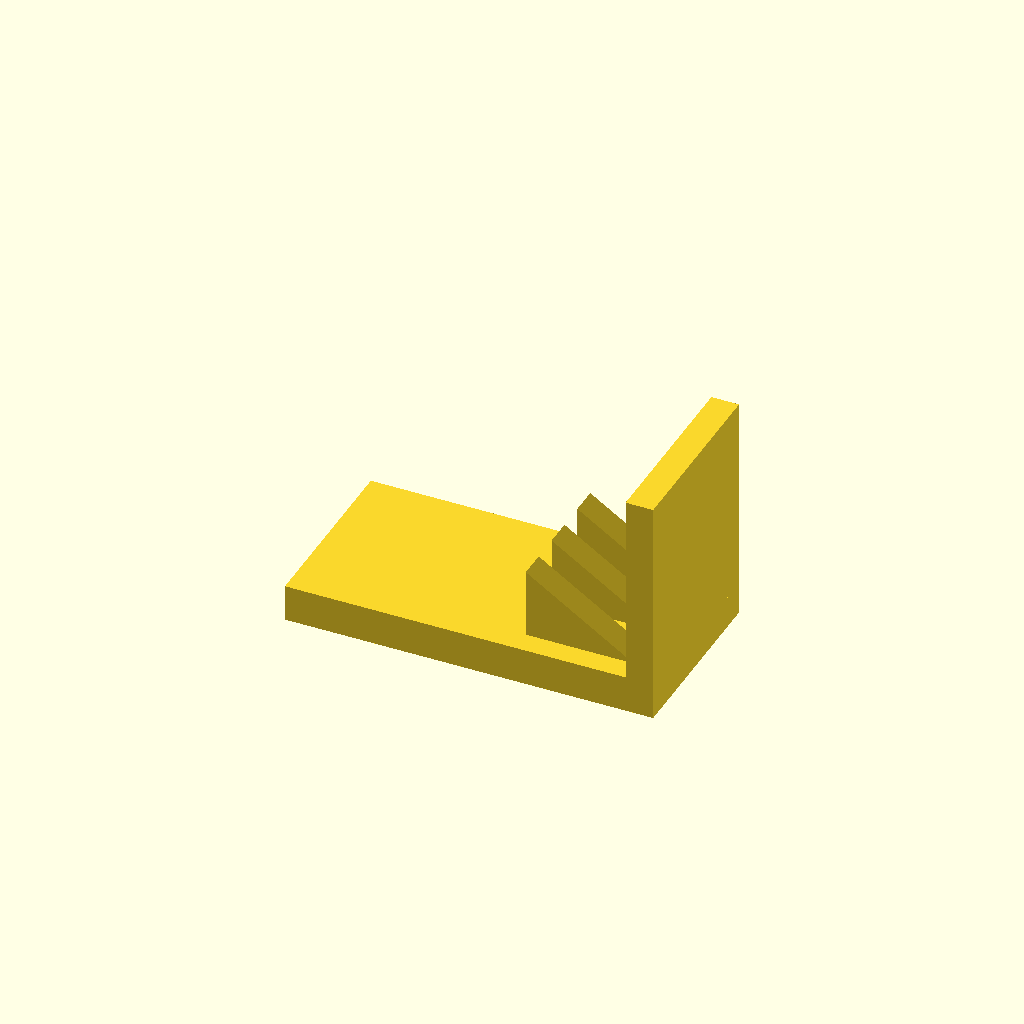
Cell 1: the model at its default parameters.
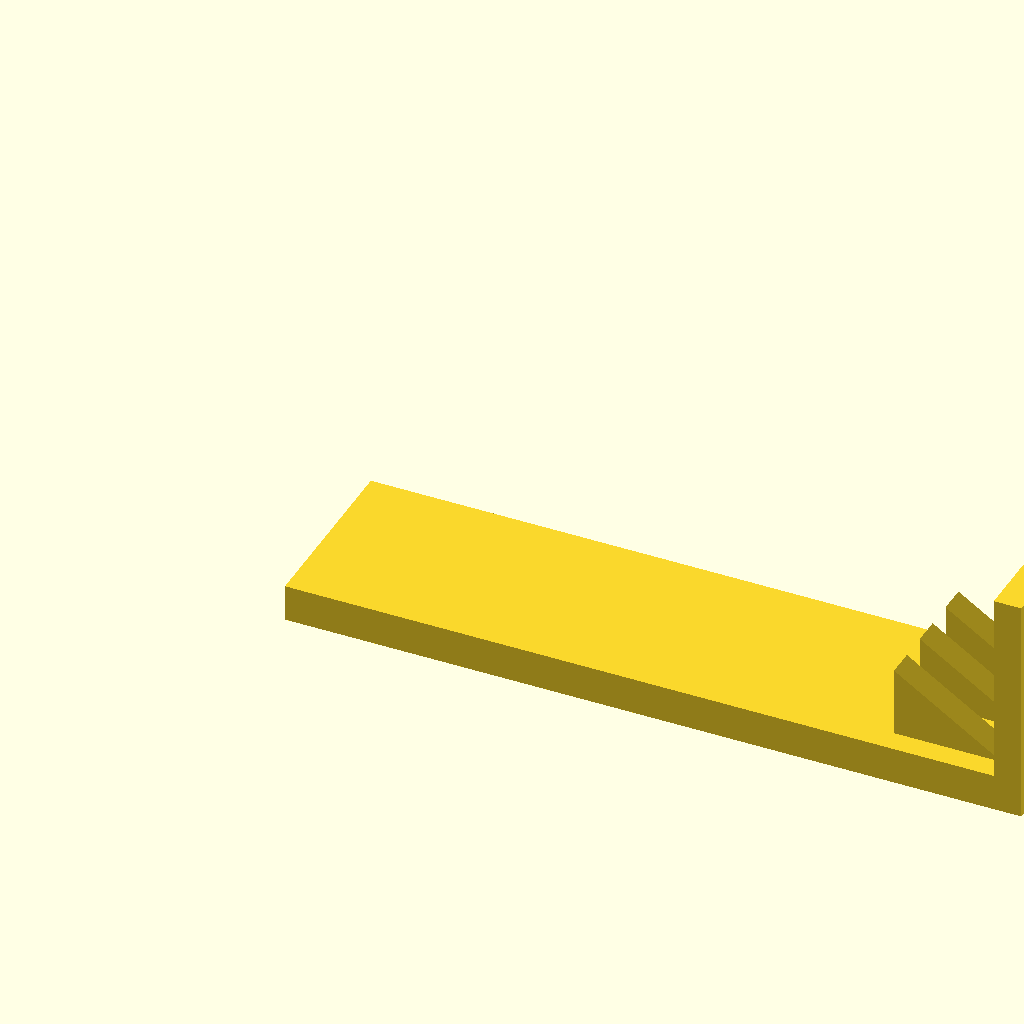
Cell 2: the same model with base_l = 160.
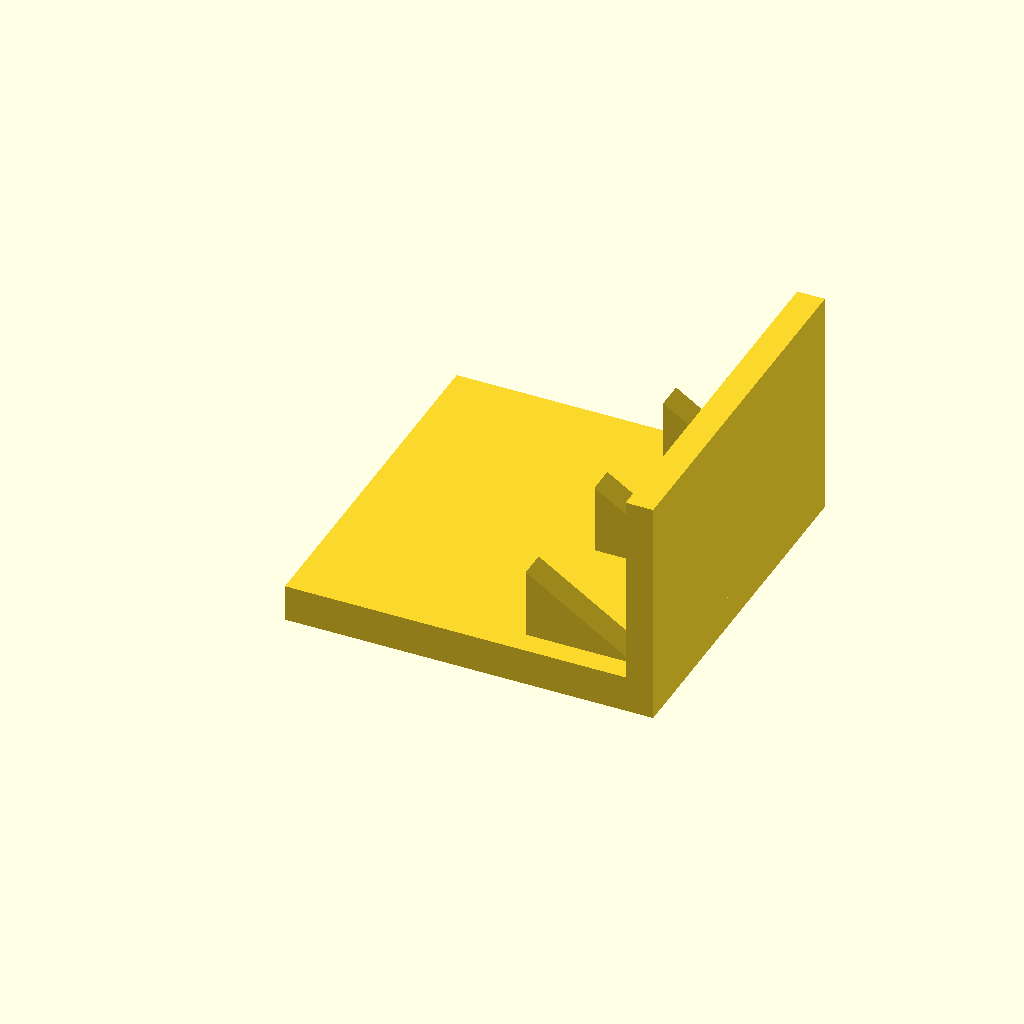
Cell 3: the same model with base_w = 80.
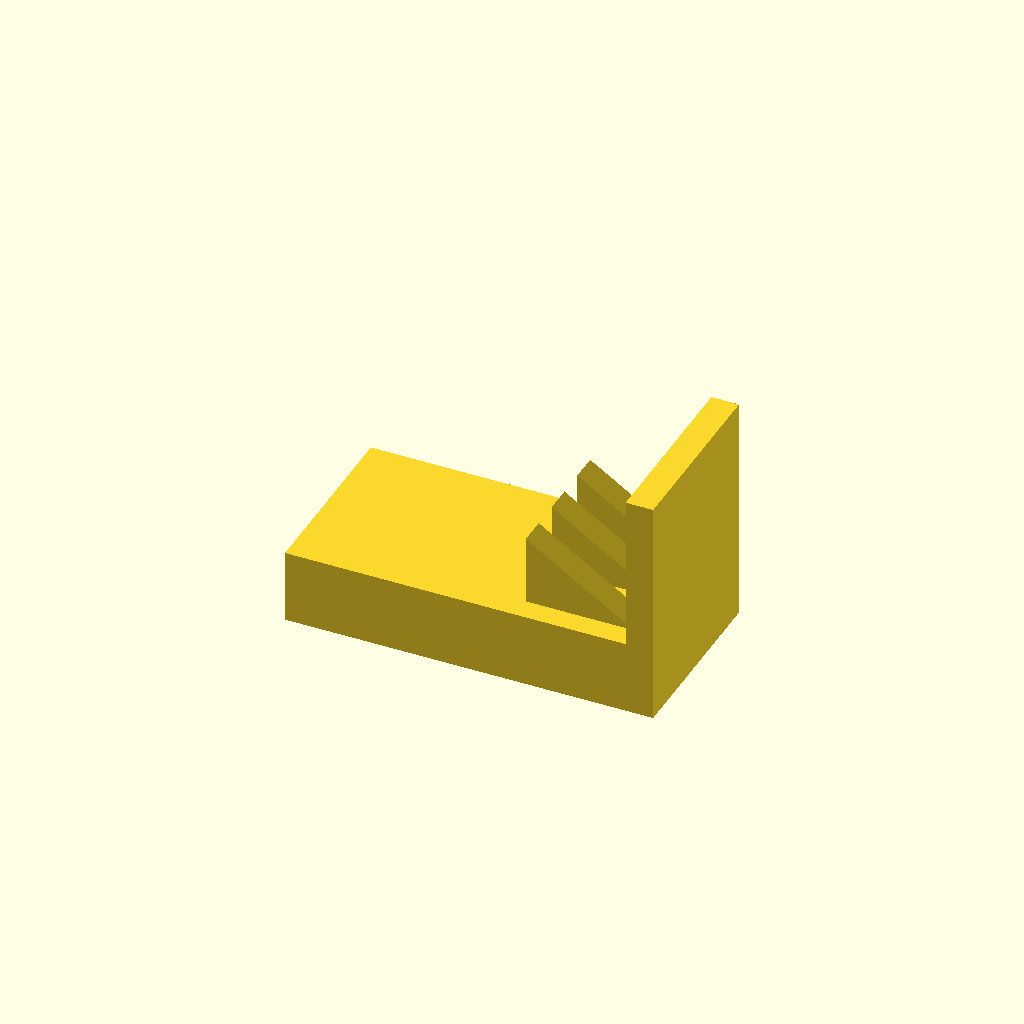
Cell 4 — base_t set to 16, the other parameters unchanged.
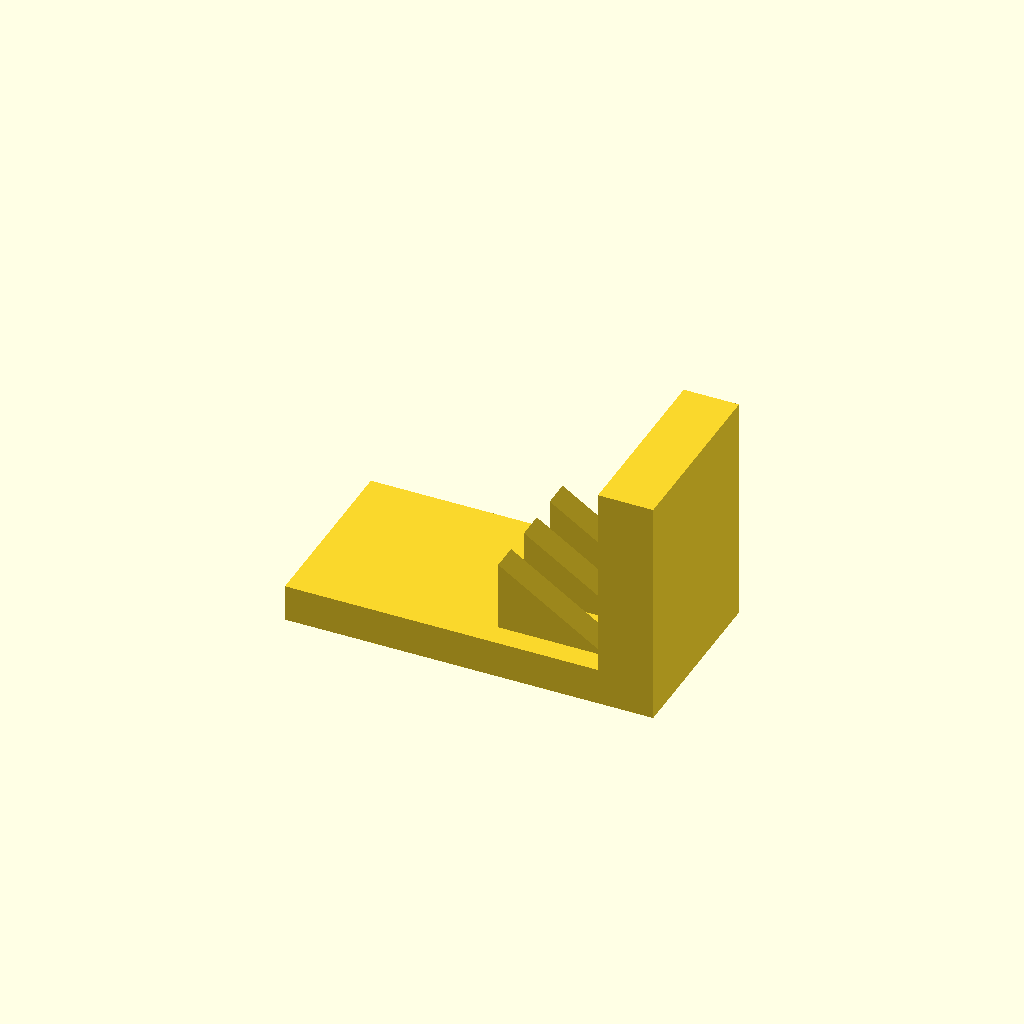
Cell 5: the same model with plate_t = 12.
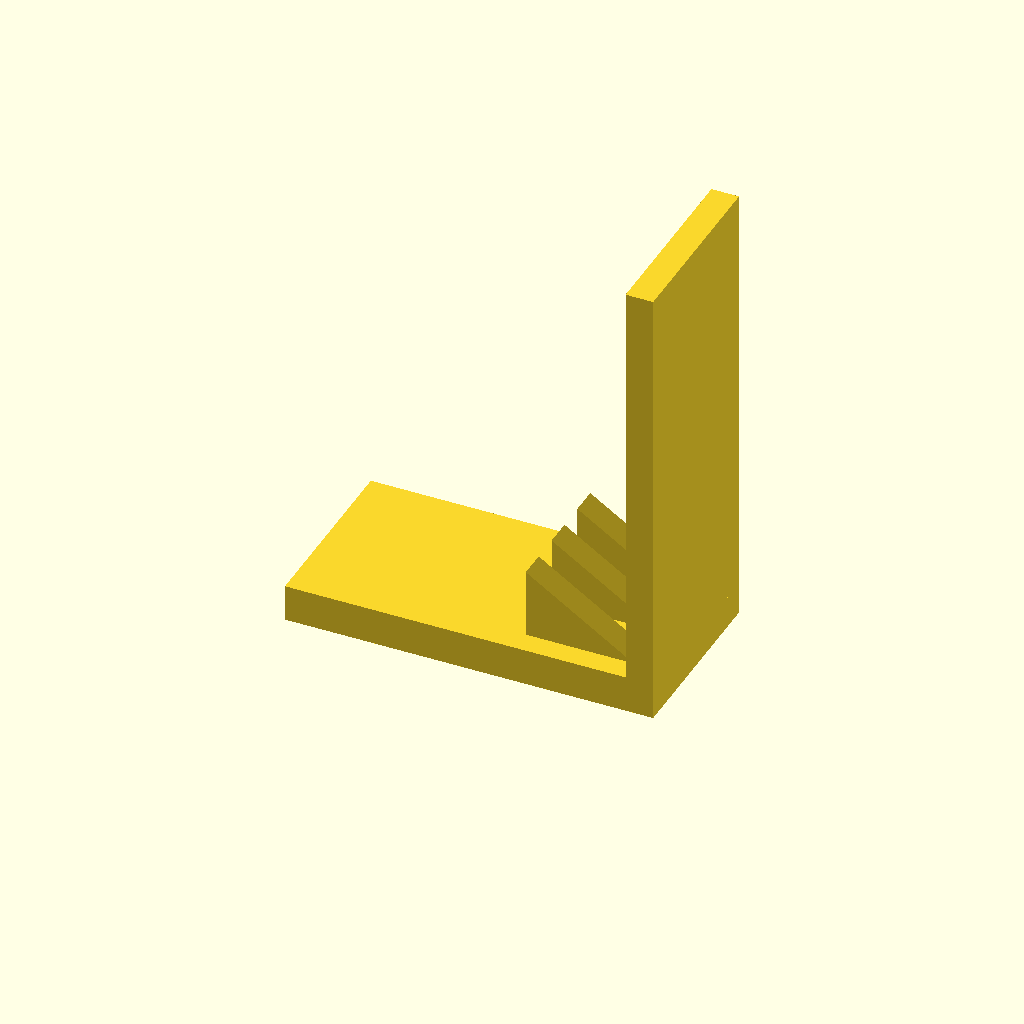
Cell 6: plate_h = 100 (everything else at default).
All cells are drawn from one camera (rotation 55°, 0°, 25°, orthographic, colour scheme Cornfield), so only the parameter changes between them.
The OpenSCAD source (optional_data/data/solid3/ribbracket/part_0184.scad):
$fn = 32;

// ----------------------------------------------------------------------
// Rib bracket: 3-gusset L bracket
// ----------------------------------------------------------------------

// --- parameters (mm) ---
base_l = 80;              // foot length, X
base_w = 40;              // foot width, Y
base_t = 8;               // foot thickness
plate_t = 6;              // upright plate thickness
plate_h = 50;             // overall height
gus_l = 24;               // gusset leg along the foot
gus_h = 16;               // gusset height
gus_t = 6;                // gusset thickness
gus_edge = 5;             // gusset margin from the foot edge
n_gus = 3;                // gusset count
fit_tol = 0.1;            // tolerance for press fits, mm
free_tol = 0.5;           // tolerance for clearance fits, mm

gus_pitch = (base_w - 2 * gus_edge - gus_t) / (n_gus - 1);  // gusset pitch

union() {
  cube([base_l, base_w, base_t]);
  translate([base_l - plate_t, 0, base_t - 1])
    cube([plate_t, base_w, plate_h - base_t + 1]);
  for (i = [0 : n_gus - 1])
    translate([base_l - plate_t - gus_l, gus_edge + i * gus_pitch, base_t - 1])
      rotate([-90, 0, 0])
        linear_extrude(height = gus_t)
          polygon(points = [[0, 0], [gus_l + 1, 0], [0, -gus_h]]);
}
Customizer parameters (derived from the source; name, type, default, range or options):
base_l: number, default 80
base_w: number, default 40
base_t: number, default 8
plate_t: number, default 6
plate_h: number, default 50
gus_l: number, default 24
gus_h: number, default 16
gus_t: number, default 6
gus_edge: number, default 5
n_gus: number, default 3
fit_tol: number, default 0.1
free_tol: number, default 0.5
